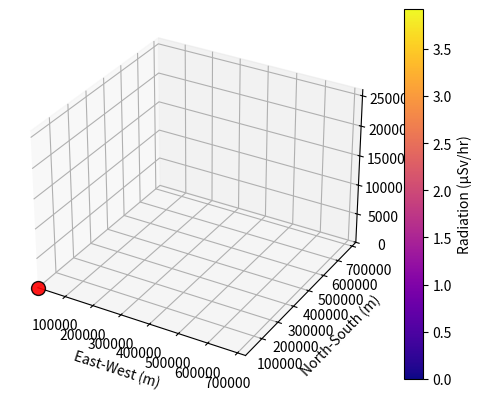

Generate this figure with matplotlib:
import numpy as np
import matplotlib.pyplot as plt
from mpl_toolkits.mplot3d import Axes3D
import matplotlib.cm as cm
import matplotlib.colors as mcolors
from matplotlib.animation import FuncAnimation
import json

dt = 1 #seconds
t_max = 6*60*60 #6 hours
h = 8500 #scale height/H
v0 = 8.0

time = np.arange(0, t_max, dt)
altitude = np.zeros_like(time, dtype = float)

for i in range(1, len(time)):
    v = v0*np.exp(-altitude[i-1]/h)
    altitude[i] = altitude[i-1] + v*dt

    if altitude[i] > 30000:
        altitude = altitude[:i]
        time = time[:i]
        break

#radiation vs. altitude measurement model

R0 = 0.12   # µSv/hr at ground level in UAE
Hr = 7000
lat_factor = 0.85
z_max = 17000    #pfotzer maximum altitude (in m)
true_radiation = lat_factor*R0*np.exp(altitude/Hr)*(altitude/z_max)*np.exp(1-altitude/z_max)
noise = np.random.normal(0, 0.05, size = len(true_radiation))
measured_radiation = np.clip(true_radiation + noise, 0, None)

#3d factors (wind)
wind_speed = 10 + 0.002*altitude #in m/s
wind_direction = np.pi/4 #pi/4 rad or 45 degrees

x = np.cumsum(wind_speed*np.cos(wind_direction)*dt)
y = np.cumsum(wind_speed*np.sin(wind_direction)*dt)
z = altitude



#graphing in 3d
fig = plt.figure()
ax = fig.add_subplot(111, projection='3d')
ax.set_xlim(min(x), max(x))
ax.set_ylim(min(y), max(y))
ax.set_zlim(0, max(z))

ax.set_xlabel("East-West (m)")
ax.set_ylabel("North-South (m)")
ax.set_zlabel("Altitude (m)")

balloon, = ax.plot(
    [], [], [],
    marker = 'o',
    markersize = 10,
    color = 'red',
    alpha = 0.9,
    markeredgecolor = 'black'
)

tether, = ax.plot(
    [], [], [],
    color = 'gray',
    linewidth = 1,
    alpha = 0.6
)

norm = mcolors.Normalize(
    vmin = np.min(measured_radiation),
    vmax = np.max(measured_radiation)
)

sc = ax.scatter(
    [], [], [],
    c = [],
    cmap = 'plasma',
    norm = norm,
    s = 8
                )

sc.set_alpha(1.0)
balloon.set_data([x[0]], [y[0]])
balloon.set_3d_properties([z[0]])

def update(frame):
    sc._offsets3d = (
        x[:frame],
        y[:frame],
        z[:frame]
    )
    sc.set_array(measured_radiation[:frame])
    sc.set_clim(norm.vmin, norm.vmax)

    balloon.set_data([x[frame]], [y[frame]])
    balloon.set_3d_properties([z[frame]])
    tether.set_data([x[frame], x[frame]], [y[frame], y[frame]])
    tether.set_3d_properties([0, z[frame]])

    return sc, balloon, tether

ani = FuncAnimation(
    fig,
    update,
    frames = range(1, len(z), 10),
    interval = 20,
    blit = False,
    repeat = False
)
cmap = cm.plasma
norm = mcolors.Normalize(vmin = min(measured_radiation), vmax = max(measured_radiation))
sm = cm.ScalarMappable(cmap = cmap, norm = norm)
sm.set_array([])
cbar = plt.colorbar(sm, ax = ax)
cbar.set_label("Radiation (µSv/hr)")

plt.show()





#data export
flight_data = []
for i in range(len(z)):
    flight_data.append({
        "x": float(x[i]),
        "y": float(y[i]),
        "z": float(z[i]),
        "radiation": float(measured_radiation[i]),
        "wind": float(wind_speed[i])
    })

with open("balloon_flight.json", "w") as f:
    json.dump(flight_data, f)

print("Saved balloon_flight.json")
